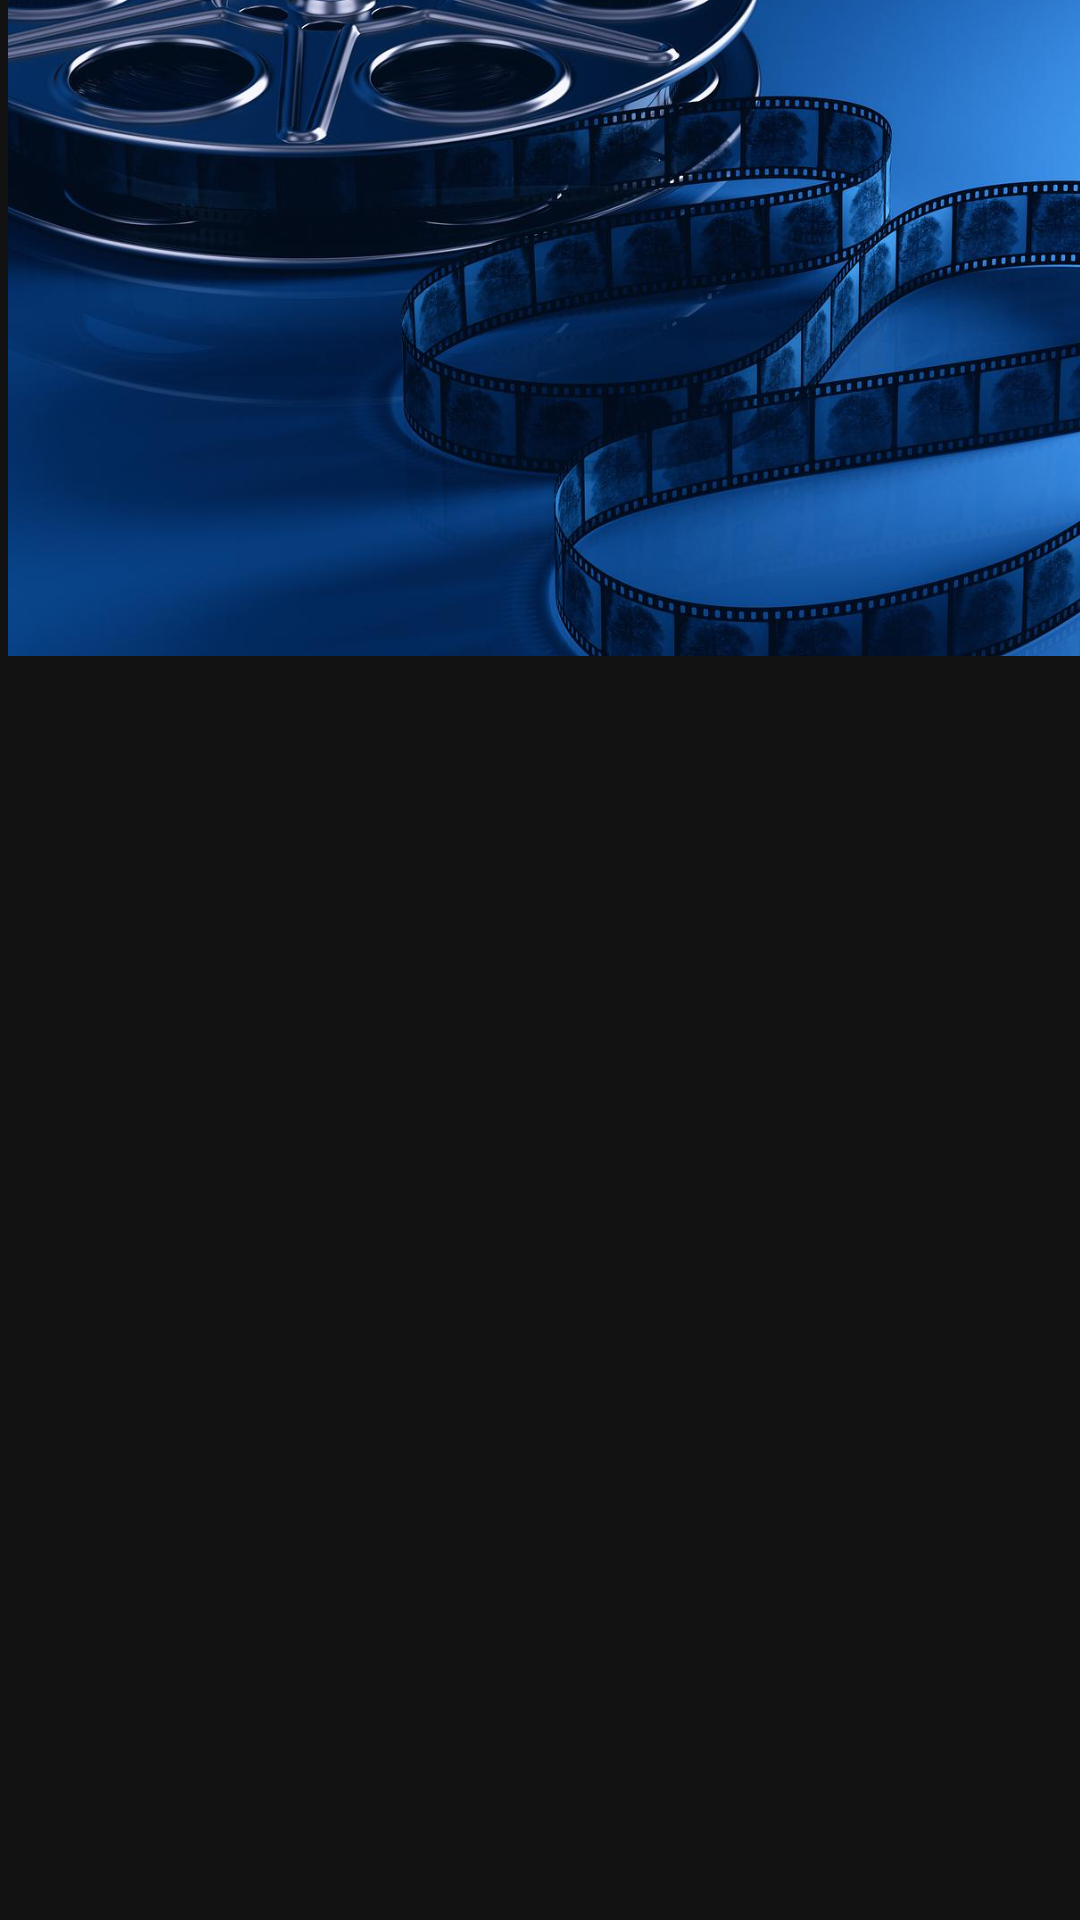

Android layout source for this screen:
<!-- AndroidManifest.xml: application theme Theme.NewTopMovies -->
<!-- res/layout/header.xml -->
<?xml version="1.0" encoding="utf-8"?>
<androidx.constraintlayout.widget.ConstraintLayout xmlns:android="http://schemas.android.com/apk/res/android"
    xmlns:app="http://schemas.android.com/apk/res-auto"
    xmlns:tools="http://schemas.android.com/tools"
    android:layout_width="match_parent"
    android:layout_height="150dp">

    <ImageView
        android:id="@+id/imageView"
        android:layout_width="481dp"
        android:layout_height="268dp"
        android:layout_marginTop="-50dp"
        app:layout_constraintStart_toStartOf="parent"
        app:layout_constraintTop_toTopOf="parent"
        app:srcCompat="@drawable/ic_header" />
</androidx.constraintlayout.widget.ConstraintLayout>
<!-- resources referenced by this layout -->
<resources>
  <!-- drawable ic_header: jpg bitmap (drawable-v24, 138629 bytes) -->
  <style name="Theme.NewTopMovies" parent="Theme.MaterialComponents">
          
          <item name="colorPrimary">@color/white</item>
          <item name="colorPrimaryVariant">@color/black</item>
          <item name="colorOnPrimary">@color/chalk_color</item>
          
          <item name="colorSecondary">@color/black</item>
          <item name="colorSecondaryVariant">@color/black</item>
          <item name="colorOnSecondary">@color/black</item>
          
          <item name="android:statusBarColor">@color/black</item>
  
          
          <item name="windowActionBar">false</item>
          <item name="windowNoTitle">true</item>
          <item name="android:windowFullscreen">false</item>
  
          <item name="bottomSheetDialogTheme">@style/ThemeOverlay.App.BottomSheetDialog</item>
      </style>
  <color name="white">#FFFFFFFF</color>
  <color name="black">#FF000000</color>
  <color name="chalk_color">#EEEEEE</color>
  <style name="ThemeOverlay.App.BottomSheetDialog" parent="ThemeOverlay.MaterialComponents.BottomSheetDialog">
          <item name="bottomSheetStyle">@style/ModalBottomSheetDialog</item>
      </style>
  <style name="ModalBottomSheetDialog" parent="Widget.MaterialComponents.BottomSheet.Modal">
          <item name="backgroundTint">@color/dark_grey</item>
          <item name="shapeAppearance">@style/ShapeAppearance.App.LargeComponent</item>
      </style>
  <color name="dark_grey">#272727</color>
  <style name="ShapeAppearance.App.LargeComponent" parent="ShapeAppearance.MaterialComponents.LargeComponent">
          <item name="cornerFamily">rounded</item>
          <item name="cornerSize">32dp</item>
      </style>
</resources>
